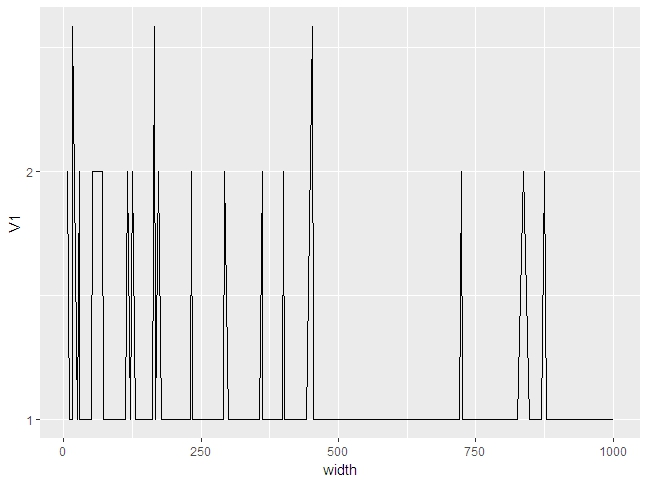

Values plotted in this chart, from the file beside it:
width, V1
7, 2
11, 1
14, 1
16, 1
17, 3
26, 1
28, 2
29, 1
39, 1
50, 1
53, 2
70, 2
72, 1
74, 1
79, 1
80, 1
102, 1
105, 1
108, 1
112, 1
116, 2
122, 1
125, 2
131, 1
134, 1
137, 1
140, 1
145, 1
146, 1
147, 1
149, 1
152, 1
154, 1
156, 1
159, 1
161, 1
166, 3
167, 1
173, 2
178, 1
182, 1
184, 1
189, 1
198, 1
205, 1
206, 1
220, 1
224, 1
225, 1
226, 1
229, 1
230, 1
232, 2
234, 1
239, 1
248, 1
256, 1
262, 1
265, 1
272, 1
... 150 more rows
